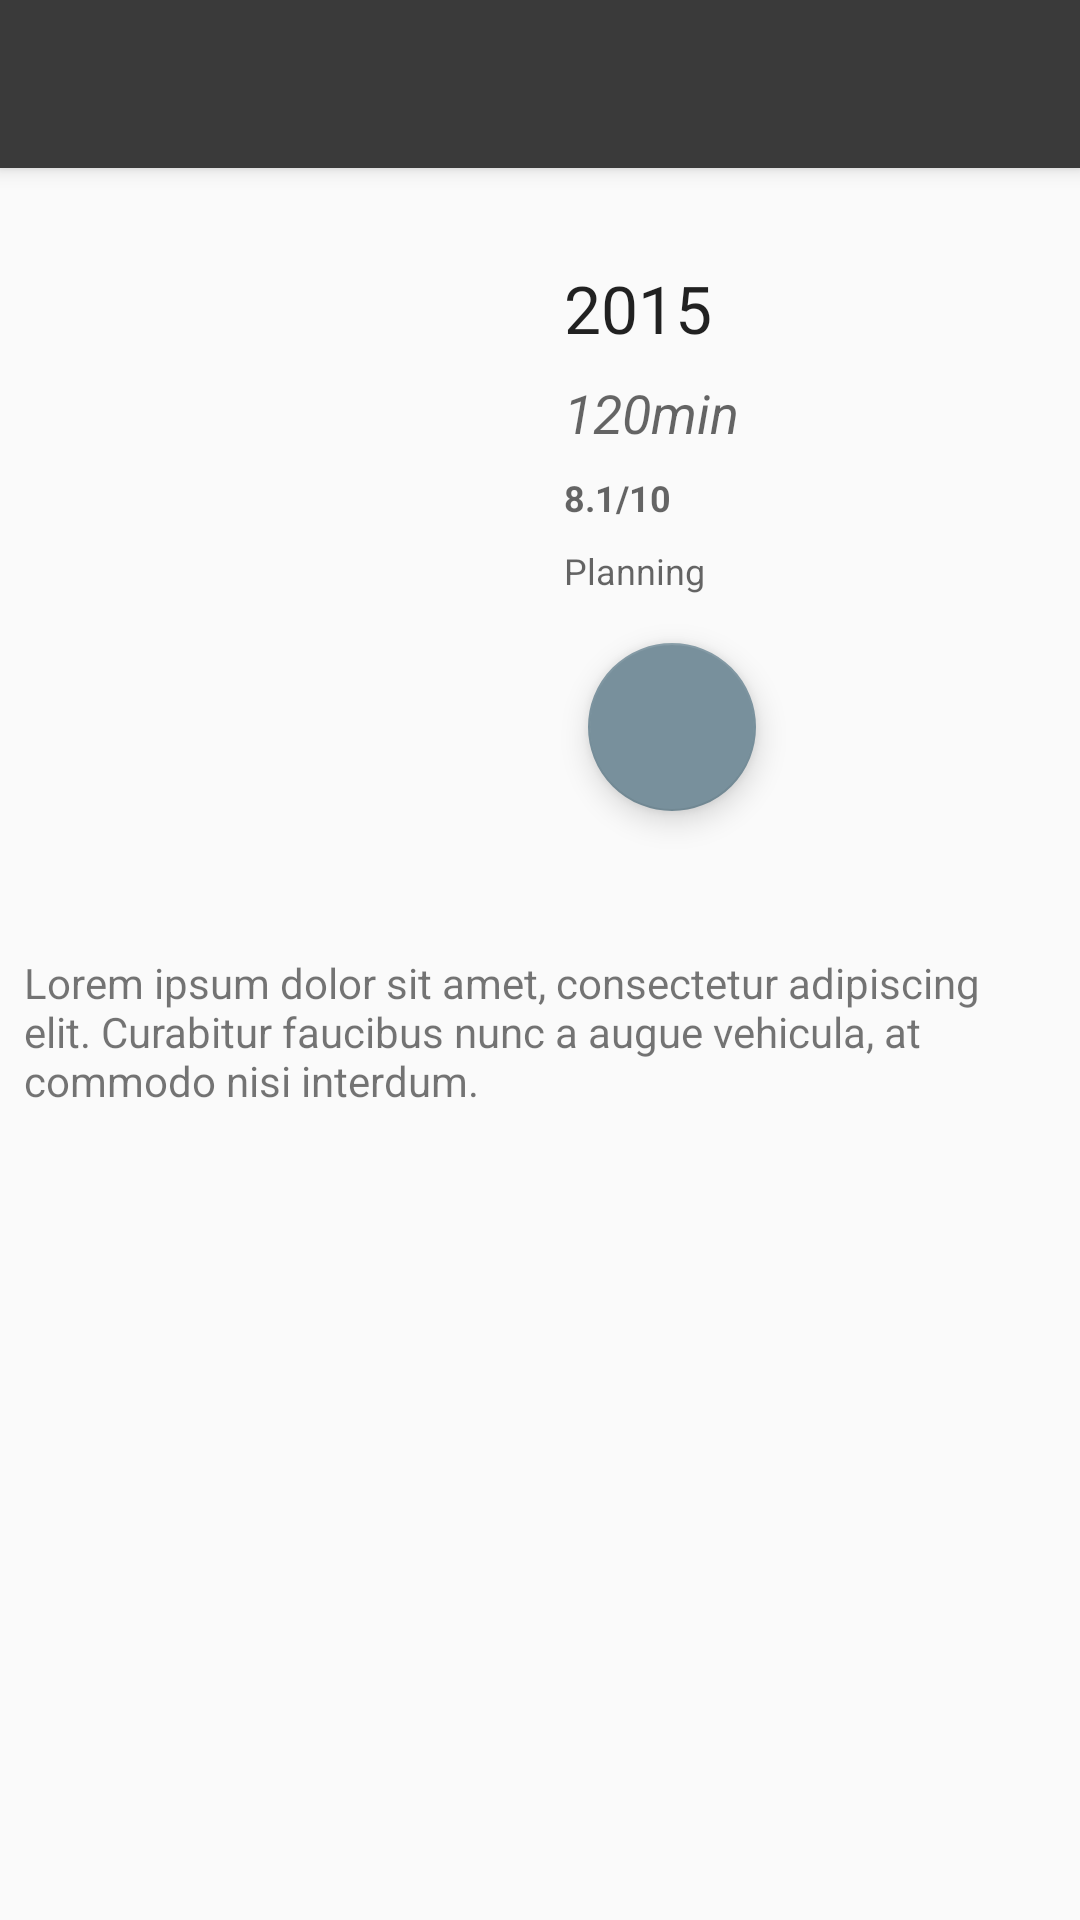

The Android layout XML behind this screen, and the referenced resources:
<!-- AndroidManifest.xml: application theme AppTheme -->
<!-- res/layout/movie_details_activity.xml -->
<?xml version="1.0" encoding="utf-8"?>
<android.support.design.widget.CoordinatorLayout xmlns:android="http://schemas.android.com/apk/res/android"
    xmlns:app="http://schemas.android.com/apk/res-auto"
    xmlns:tools="http://schemas.android.com/tools"
    android:id="@+id/movie_details_coordinator_layout"
    android:layout_width="match_parent"
    android:layout_height="match_parent">

    <android.support.v4.widget.NestedScrollView
        android:id="@+id/scroll"
        android:layout_width="match_parent"
        android:layout_height="match_parent"
        android:layout_marginBottom="8dp"
        android:layout_marginLeft="@dimen/content_margin"
        android:layout_marginRight="@dimen/content_margin"
        app:layout_behavior="@string/appbar_scrolling_view_behavior">

        <android.support.constraint.ConstraintLayout
            android:layout_width="match_parent"
            android:layout_height="wrap_content">

            <include layout="@layout/movie_details_view" />

            <View
                android:id="@+id/movie_details_videos_divider"
                android:layout_width="0dp"
                android:layout_height="1dp"
                android:layout_marginLeft="4dp"
                android:layout_marginRight="4dp"
                android:layout_marginTop="8dp"
                android:background="@color/colorAccent"
                android:visibility="gone"
                app:layout_constraintEnd_toEndOf="parent"
                app:layout_constraintStart_toStartOf="parent"
                app:layout_constraintTop_toBottomOf="@+id/movie_details_barrier"
                tools:ignore="UnknownIdInLayout"
                tools:visibility="gone" />

            <TextView
                android:id="@+id/movie_details_videos_title"
                android:layout_width="wrap_content"
                android:layout_height="wrap_content"
                android:layout_marginLeft="8dp"
                android:layout_marginRight="8dp"
                android:layout_marginTop="8dp"
                android:text="@string/movie_details_videos_title"
                android:textAppearance="@style/TextAppearance.AppCompat.Headline"
                android:visibility="gone"
                app:layout_constraintEnd_toEndOf="parent"
                app:layout_constraintHorizontal_bias="0.0"
                app:layout_constraintStart_toStartOf="parent"
                app:layout_constraintTop_toBottomOf="@+id/movie_details_videos_divider"
                tools:visibility="visible" />

            <android.support.v7.widget.RecyclerView
                android:id="@+id/movie_details_videos"
                android:layout_width="0dp"
                android:layout_height="wrap_content"
                android:layout_marginLeft="8dp"
                android:layout_marginRight="8dp"
                android:layout_marginTop="8dp"
                android:visibility="gone"
                app:layout_constraintEnd_toEndOf="parent"
                app:layout_constraintStart_toStartOf="parent"
                app:layout_constraintTop_toBottomOf="@+id/movie_details_videos_title"
                tools:visibility="visible" />

            <View
                android:id="@+id/movie_details_reviews_divider"
                android:layout_width="0dp"
                android:layout_height="1dp"
                android:layout_marginLeft="4dp"
                android:layout_marginRight="4dp"
                android:layout_marginTop="8dp"
                android:background="@color/colorAccent"
                android:visibility="gone"
                app:layout_constraintEnd_toEndOf="parent"
                app:layout_constraintStart_toStartOf="parent"
                app:layout_constraintTop_toBottomOf="@+id/movie_details_videos"
                tools:visibility="visible" />

            <TextView
                android:id="@+id/movie_details_reviews_title"
                android:layout_width="wrap_content"
                android:layout_height="wrap_content"
                android:layout_marginLeft="8dp"
                android:layout_marginRight="8dp"
                android:layout_marginTop="8dp"
                android:text="@string/movie_details_reviews_title"
                android:textAppearance="@style/TextAppearance.AppCompat.Headline"
                android:visibility="gone"
                app:layout_constraintEnd_toEndOf="parent"
                app:layout_constraintHorizontal_bias="0.0"
                app:layout_constraintStart_toStartOf="parent"
                app:layout_constraintTop_toBottomOf="@+id/movie_details_reviews_divider"
                tools:visibility="visible" />

            <android.support.v7.widget.RecyclerView
                android:id="@+id/movie_details_reviews"
                android:layout_width="0dp"
                android:layout_height="wrap_content"
                android:layout_marginLeft="8dp"
                android:layout_marginRight="8dp"
                android:layout_marginTop="8dp"
                android:visibility="gone"
                app:layout_constraintEnd_toEndOf="parent"
                app:layout_constraintStart_toStartOf="parent"
                app:layout_constraintTop_toBottomOf="@+id/movie_details_reviews_title"
                tools:visibility="visible" />
        </android.support.constraint.ConstraintLayout>
    </android.support.v4.widget.NestedScrollView>

    <android.support.design.widget.AppBarLayout
        android:layout_width="match_parent"
        android:layout_height="wrap_content"
        android:theme="@style/ThemeOverlay.AppCompat.Dark.ActionBar">

        <android.support.design.widget.CollapsingToolbarLayout
            android:id="@+id/movie_details_collapsing"
            android:layout_width="match_parent"
            android:layout_height="match_parent"
            android:fitsSystemWindows="true"
            app:contentScrim="?attr/colorPrimary"
            app:expandedTitleTextAppearance="@style/TextAppearance.AppCompat.Headline"
            app:layout_scrollFlags="scroll|exitUntilCollapsed">

            <ImageView
                android:id="@+id/movie_details_backdrop"
                android:layout_width="match_parent"
                android:layout_height="wrap_content"
                android:adjustViewBounds="true"
                android:maxHeight="200dp"
                android:scaleType="centerCrop"
                app:layout_collapseMode="parallax" />

            <android.support.v7.widget.Toolbar
                android:id="@+id/toolbar"
                android:layout_width="match_parent"
                android:layout_height="?attr/actionBarSize"
                app:layout_collapseMode="pin" />

            <TextView
                android:id="@+id/movie_details_title_org"
                style="@style/Widget.Design.BottomNavigationView"
                android:layout_width="match_parent"
                android:layout_height="wrap_content"
                android:layout_gravity="bottom"
                android:paddingBottom="4dp"
                android:paddingLeft="48dp"
                android:paddingRight="48dp"
                android:maxLines="1"
                app:layout_collapseMode="parallax"
                android:textAppearance="@style/TextAppearance.AppCompat.Small"
                tools:text="The Movie Title" />

        </android.support.design.widget.CollapsingToolbarLayout>


        
    </android.support.design.widget.AppBarLayout>

</android.support.design.widget.CoordinatorLayout>
<!-- res/layout/movie_details_view.xml (included above) -->
<?xml version="1.0" encoding="utf-8"?>
<merge xmlns:android="http://schemas.android.com/apk/res/android"
    xmlns:app="http://schemas.android.com/apk/res-auto"
    xmlns:tools="http://schemas.android.com/tools"
    android:layout_width="match_parent"
    android:layout_height="wrap_content">

    <View
        android:id="@+id/movie_details_request_focus"
        android:layout_width="1dp"
        android:layout_height="1dp"
        app:layout_constraintStart_toStartOf="parent"
        app:layout_constraintTop_toTopOf="parent" />

    <ImageView
        android:id="@+id/movie_details_image"
        android:layout_width="0dp"
        android:layout_height="wrap_content"
        android:layout_marginLeft="8dp"
        android:layout_marginRight="8dp"
        android:layout_marginTop="8dp"
        android:adjustViewBounds="true"
        android:contentDescription="@string/movie_details_image_content_description"
        app:layout_constraintEnd_toStartOf="@+id/movie_details_guideline_50p"
        app:layout_constraintHorizontal_weight="0.5"
        app:layout_constraintStart_toStartOf="parent"
        app:layout_constraintTop_toTopOf="parent"
        tools:src="@drawable/placeholder_background" />


    <ProgressBar
        android:id="@+id/movie_details_image_progress"
        style="?android:attr/progressBarStyleSmall"
        android:layout_width="wrap_content"
        android:layout_height="wrap_content"
        android:layout_gravity="center_vertical|center_horizontal"
        app:layout_constraintBottom_toBottomOf="@+id/movie_details_image"
        app:layout_constraintEnd_toEndOf="@+id/movie_details_image"
        app:layout_constraintStart_toStartOf="@+id/movie_details_image"
        app:layout_constraintTop_toTopOf="@+id/movie_details_image"
        tools:visibility="gone" />

    <android.support.constraint.Guideline
        android:id="@+id/movie_details_guideline_50p"
        android:layout_width="0dp"
        android:layout_height="wrap_content"
        android:orientation="vertical"
        app:layout_constraintGuide_percent="0.5" />

    <TextView
        android:id="@+id/movie_details_year"
        android:layout_width="wrap_content"
        android:layout_height="wrap_content"
        android:layout_marginLeft="8dp"
        android:layout_marginRight="8dp"
        android:layout_marginTop="32dp"
        android:textAppearance="@style/TextAppearance.AppCompat.Large"
        app:layout_constraintEnd_toEndOf="parent"
        app:layout_constraintHorizontal_bias="0.0"
        app:layout_constraintStart_toEndOf="@+id/movie_details_guideline_50p"
        app:layout_constraintTop_toTopOf="parent"
        tools:text="2015" />

    <TextView
        android:id="@+id/movie_details_duration"
        android:layout_width="wrap_content"
        android:layout_height="wrap_content"
        android:layout_marginTop="8dp"
        android:textAppearance="@style/TextAppearance.AppCompat.Medium"
        android:textStyle="italic"
        app:layout_constraintStart_toStartOf="@+id/movie_details_year"
        app:layout_constraintTop_toBottomOf="@+id/movie_details_year"
        tools:text="120min" />

    <TextView
        android:id="@+id/movie_details_rating"
        android:layout_width="wrap_content"
        android:layout_height="wrap_content"
        android:layout_marginTop="8dp"
        android:textAppearance="@style/TextAppearance.AppCompat.Caption"
        android:textStyle="bold"
        app:layout_constraintStart_toStartOf="@+id/movie_details_year"
        app:layout_constraintTop_toBottomOf="@+id/movie_details_duration"
        tools:text="8.1/10" />

    <TextView
        android:id="@+id/movie_details_status"
        android:layout_width="wrap_content"
        android:layout_height="wrap_content"
        android:layout_marginTop="8dp"
        android:textAppearance="@style/TextAppearance.AppCompat.Caption"
        app:layout_constraintStart_toStartOf="@+id/movie_details_year"
        app:layout_constraintTop_toBottomOf="@+id/movie_details_rating"
        tools:text="Planning" />

    <android.support.design.widget.FloatingActionButton
        android:id="@+id/movie_details_fav"
        android:layout_width="wrap_content"
        android:layout_height="wrap_content"
        android:layout_marginLeft="16dp"
        android:layout_marginStart="16dp"
        android:layout_marginTop="16dp"
        android:clickable="true"
        android:contentDescription="@string/movie_details_fav_title"
        android:focusable="true"
        android:src="@drawable/ic_favorite"
        app:layout_constraintStart_toEndOf="@+id/movie_details_guideline_50p"
        app:layout_constraintTop_toBottomOf="@+id/movie_details_status" />

    <TextView
        android:id="@+id/movie_details_description"
        android:layout_width="0dp"
        android:layout_height="wrap_content"
        android:layout_marginLeft="8dp"
        android:layout_marginRight="8dp"
        android:layout_marginTop="8dp"
        app:layout_constraintEnd_toEndOf="parent"
        app:layout_constraintStart_toStartOf="parent"
        app:layout_constraintTop_toBottomOf="@id/movie_details_image"
        tools:text="Lorem ipsum dolor sit amet, consectetur adipiscing elit. Curabitur faucibus nunc a augue vehicula, at commodo nisi interdum. " />

    <android.support.constraint.Barrier
        android:id="@+id/movie_details_barrier"
        android:layout_width="wrap_content"
        android:layout_height="wrap_content"
        app:barrierDirection="bottom"
        app:constraint_referenced_ids="movie_details_description" />

</merge>
<!-- resources referenced by this layout -->
<resources>
  <color name="colorAccent">#78909C</color>
  <dimen name="content_margin">0dp</dimen>
  <dimen name="title_padding">76dp</dimen>
  <!-- drawable placeholder_background (drawable) -->
  <vector xmlns:android="http://schemas.android.com/apk/res/android"
      android:width="2dp"
      android:height="3dp"
      android:viewportHeight="3.0"
      android:viewportWidth="2.0">
      <path android:pathData="M1 1" />
  </vector>
  <string name="movie_details_fav_title">Mark as favorite</string>
  <string name="movie_details_image_content_description">Movie poster</string>
  <string name="movie_details_reviews_title">Reviews:</string>
  <string name="movie_details_videos_title">Videos:</string>
  <style name="AppTheme" parent="AppBaseTheme" />
  <style name="AppBaseTheme" parent="Theme.AppCompat.Light.NoActionBar">
          <item name="colorPrimary">@color/colorPrimary</item>
          <item name="colorPrimaryDark">@color/colorPrimaryDark</item>
          <item name="colorAccent">@color/colorAccent</item>
          <item name="list_item_background">@drawable/list_item_background</item>
          <item name="android:progressBarStyleSmall">@style/AppTheme.ProgressBar.Small</item>
          <item name="android:progressBarStyleLarge">@style/AppTheme.ProgressBar.Large</item>
      </style>
  <color name="colorPrimary">#3a3a3a</color>
  <color name="colorPrimaryDark">#111111</color>
  <!-- drawable list_item_background (drawable) -->
  <?xml version="1.0" encoding="utf-8"?>
  <selector xmlns:android="http://schemas.android.com/apk/res/android">
      <item android:state_pressed="true">
          <shape>
              <solid android:color="@color/decorator_background" />
          </shape>
      </item>
      <item android:state_focused="true">
          <shape>
              <solid android:color="@color/decorator_background" />
          </shape>
      </item>
  </selector>
  <style name="AppTheme.ProgressBar.Small" parent="android:Widget.ProgressBar.Small">
          <item name="android:indeterminateDrawable">@drawable/indeterminate_progress_bar_small</item>
      </style>
  <style name="AppTheme.ProgressBar.Large" parent="android:Widget.ProgressBar.Large">
          <item name="android:indeterminateDrawable">@drawable/indeterminate_progress_bar</item>
      </style>
  <color name="decorator_background">#df78909C</color>
  <!-- drawable indeterminate_progress_bar (drawable) -->
  <?xml version="1.0" encoding="utf-8"?>
  <animated-rotate xmlns:android="http://schemas.android.com/apk/res/android"
      android:pivotX="50%"
      android:pivotY="50%">
      <layer-list xmlns:android="http://schemas.android.com/apk/res/android">
          <item
              android:bottom="1dp"
              android:left="1dp"
              android:right="1dp"
              android:top="1dp">
              <shape android:shape="oval">
                  <solid android:color="@android:color/transparent" />
                  <stroke
                      android:width="3dp"
                      android:color="@color/colorAccentA30" />
              </shape>
          </item>
          <item>
              <shape android:shape="oval">
                  <solid android:color="@android:color/transparent" />
                  <stroke
                      android:width="5dp"
                      android:color="@color/colorAccent"
                      android:dashGap="3000dp"
                      android:dashWidth="72dp" />
              </shape>
          </item>
      </layer-list>
  </animated-rotate>
  <color name="colorAccentA30">#4C78909C</color>
</resources>
